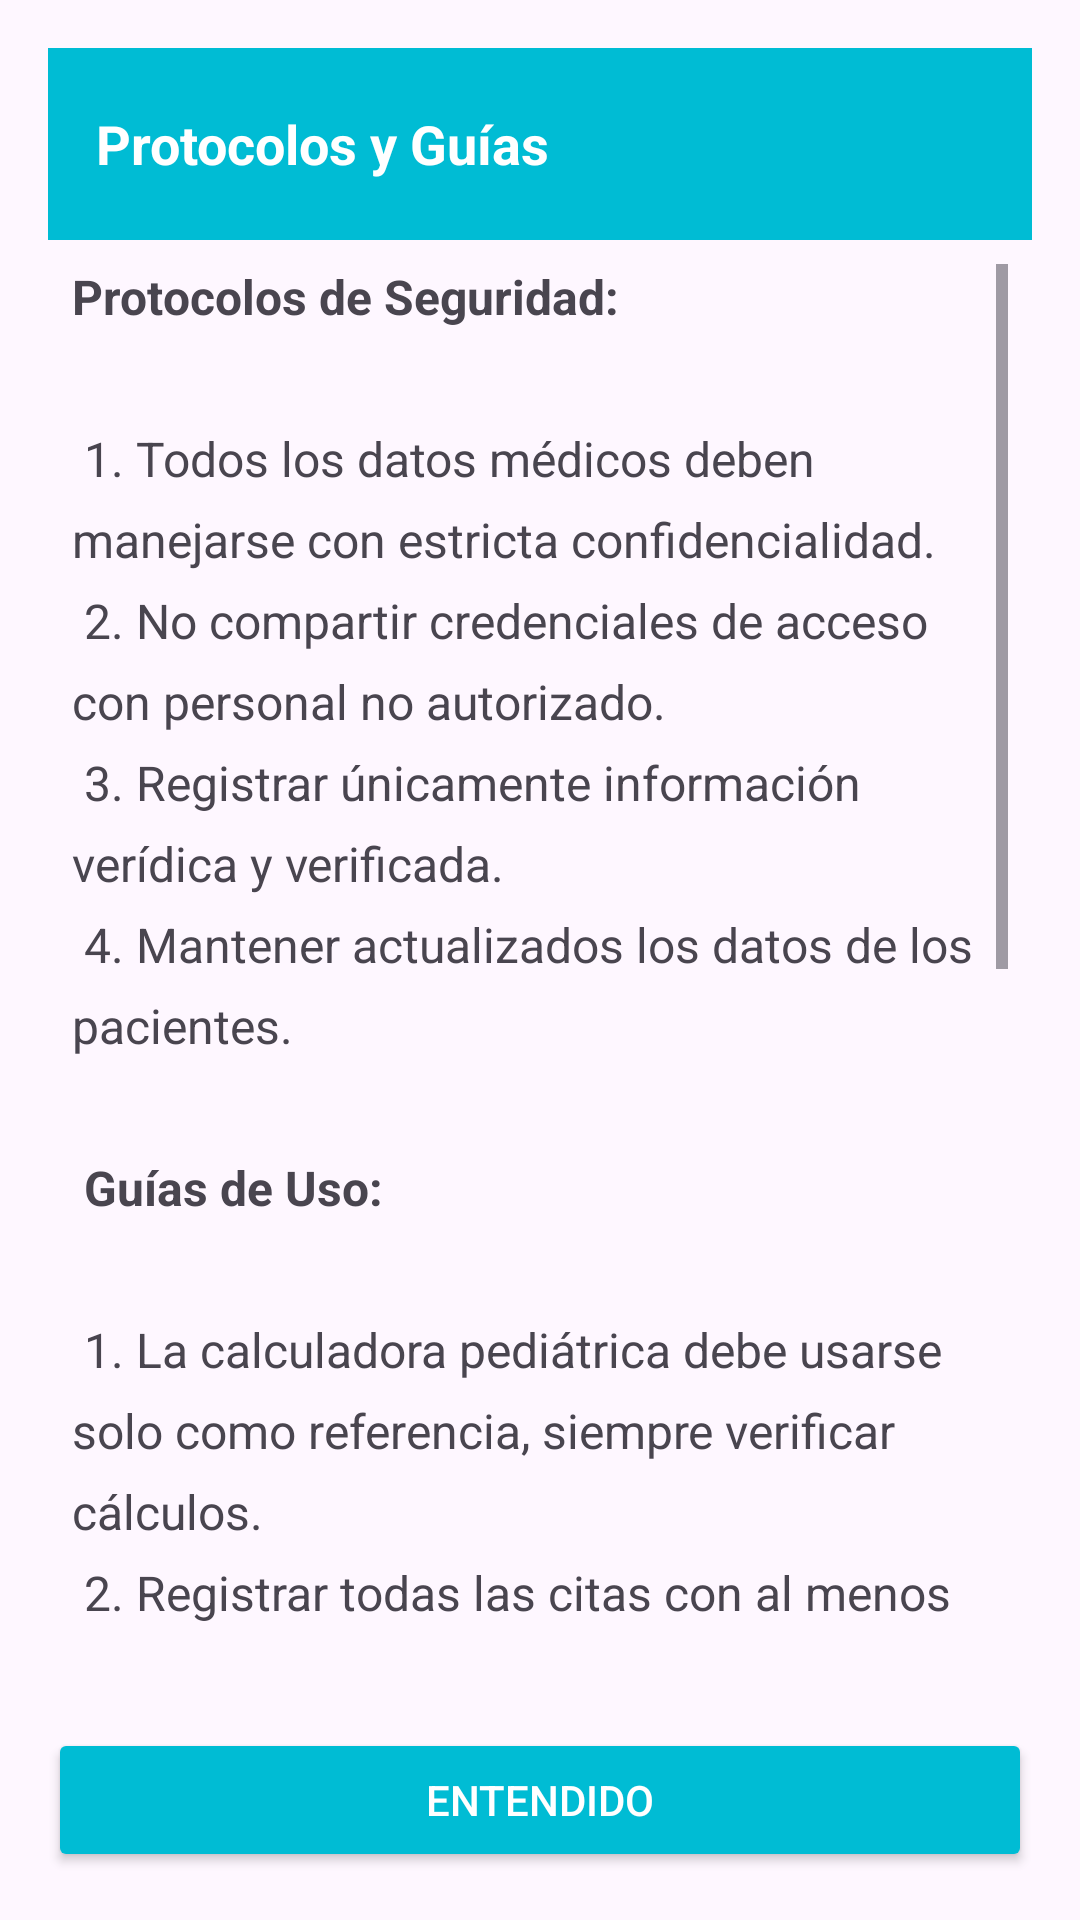

The Android layout XML behind this screen, and the referenced resources:
<!-- AndroidManifest.xml: application theme Theme.CalculadoraDosificadora -->
<!-- res/layout/activity_protocolos.xml -->
<?xml version="1.0" encoding="utf-8"?>
<androidx.drawerlayout.widget.DrawerLayout
    xmlns:android="http://schemas.android.com/apk/res/android"
    xmlns:app="http://schemas.android.com/apk/res-auto"
    android:id="@+id/drawer_layout"
    android:layout_width="match_parent"
    android:layout_height="match_parent">

    <LinearLayout
        android:layout_width="match_parent"
        android:layout_height="match_parent"
        android:orientation="vertical"
        android:padding="16dp">

        
        <androidx.appcompat.widget.Toolbar
            android:id="@+id/toolbar"
            android:layout_width="match_parent"
            android:layout_height="?attr/actionBarSize"
            android:background="@color/colorPrimary"
            android:elevation="4dp">

            <TextView
                android:layout_width="wrap_content"
                android:layout_height="wrap_content"
                android:text="Protocolos y Guías"
                android:textColor="@android:color/white"
                android:textSize="18sp"
                android:textStyle="bold"/>
        </androidx.appcompat.widget.Toolbar>

        
        <ScrollView
            android:layout_width="match_parent"
            android:layout_height="0dp"
            android:layout_weight="1"
            android:padding="8dp">

            <LinearLayout
                android:layout_width="match_parent"
                android:layout_height="wrap_content"
                android:orientation="vertical">

                <TextView
                    android:layout_width="match_parent"
                    android:layout_height="wrap_content"
                    android:text="@string/protocolos_content"
                    android:textSize="16sp"
                    android:lineSpacingExtra="8dp"/>
            </LinearLayout>
        </ScrollView>

        
        <Button
            android:id="@+id/btnEntendido"
            android:layout_width="match_parent"
            android:layout_height="wrap_content"
            android:text="Entendido"
            android:backgroundTint="@color/colorPrimary"
            android:textColor="@android:color/white"
            android:layout_marginTop="16dp"/>
    </LinearLayout>

    
</androidx.drawerlayout.widget.DrawerLayout>
<!-- resources referenced by this layout -->
<resources>
  <color name="colorPrimary">#00BCD4</color>
  <string name="protocolos_content">
      <b>Protocolos de Seguridad:</b>\n\n
      1. Todos los datos médicos deben manejarse con estricta confidencialidad.\n
      2. No compartir credenciales de acceso con personal no autorizado.\n
      3. Registrar únicamente información verídica y verificada.\n
      4. Mantener actualizados los datos de los pacientes.\n\n
  
      <b>Guías de Uso:</b>\n\n
      1. La calculadora pediátrica debe usarse solo como referencia, siempre verificar cálculos.\n
      2. Registrar todas las citas con al menos 24 horas de anticipación.\n
      3. En caso de errores en el sistema, reportar inmediatamente al área de soporte.\n
      4. Realizar copias de seguridad periódicas de la información crítica.\n\n
  
      <b>Políticas de Privacidad:</b>\n\n
      1. Esta aplicación cumple con las normativas HIPAA para protección de datos de salud.\n
      2. Los datos personales no serán compartidos con terceros sin consentimiento.\n
      3. Los titulares pueden solicitar acceso o corrección de sus datos en cualquier momento.
      </string>
  <style name="Theme.CalculadoraDosificadora" parent="Base.Theme.CalculadoraDosificadora" />
  <style name="Base.Theme.CalculadoraDosificadora" parent="Theme.Material3.DayNight.NoActionBar">
          
          
      </style>
</resources>
